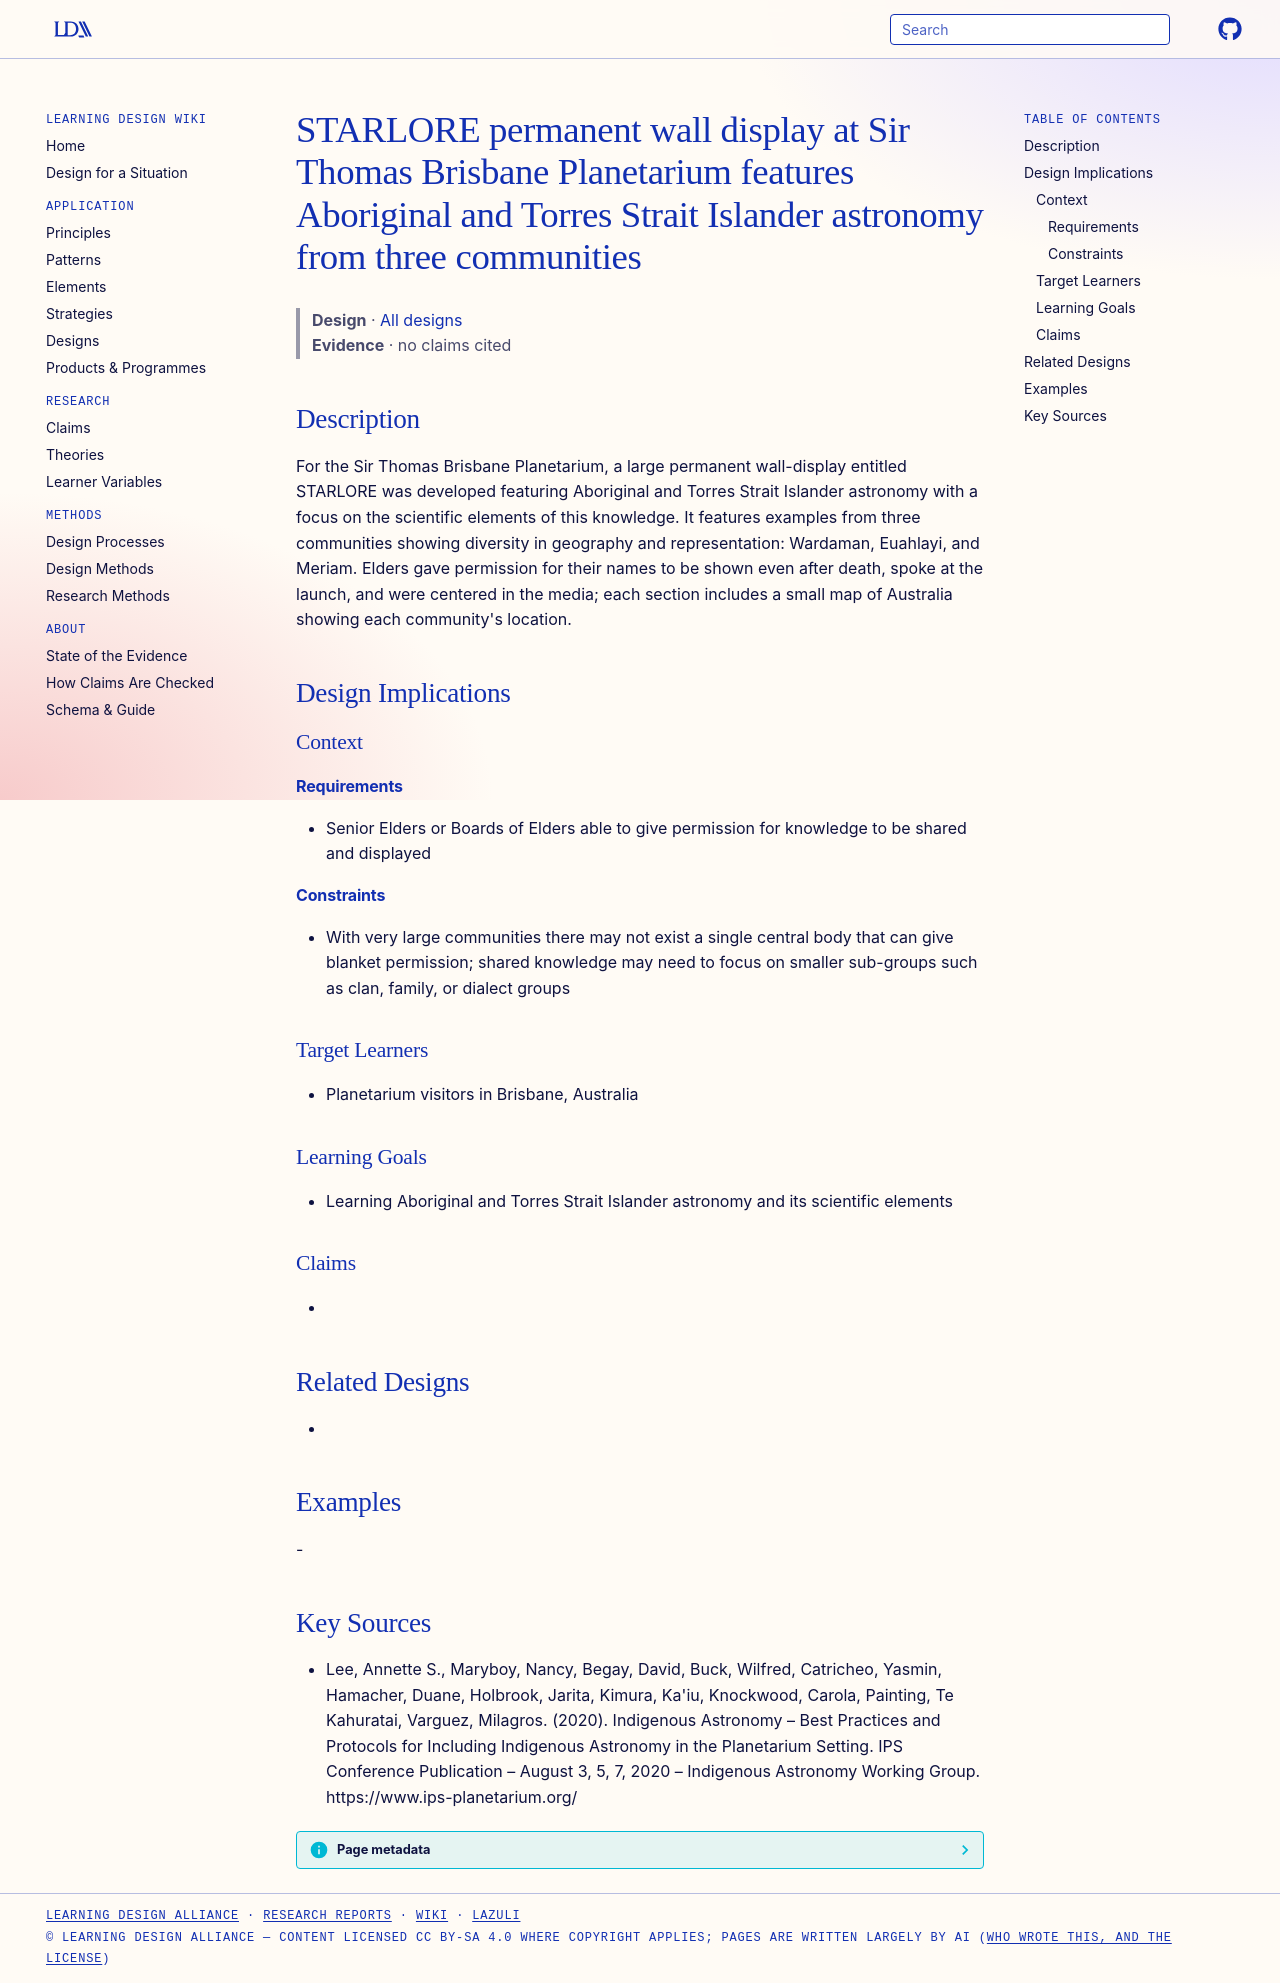

repository: Learning-Design-Alliance/learning-wiki · page: designs/starlore-brisbane-planetarium-display/index.html · generator: mkdocs

---
type: design
id: starlore-brisbane-planetarium-display
title: STARLORE permanent wall display at Sir Thomas Brisbane Planetarium features Aboriginal and Torres Strait Islander astronomy from three communities
description: For the Sir Thomas Brisbane Planetarium, a large permanent wall-display entitled STARLORE was developed featuring Aboriginal and Torres Strait Islander astronomy with a focus on the scientific elements of this knowledge.
status: review
generated:
  by: "process:settle-candidates"
  at: 2026-11-19
sources:
  - id: lee-2020
    resource: "https://www.ips-planetarium.org/"
    title: "Lee, Annette S., Maryboy, Nancy, Begay, David, Buck, Wilfred, Catricheo, Yasmin, Hamacher, Duane, Holbrook, Jarita, Kimura, Ka'iu, Knockwood, Carola, Painting, Te Kahuratai, Varguez, Milagros. (2020). Indigenous Astronomy – Best Practices and Protocols for Including Indigenous Astronomy in the Planetarium Setting. IPS Conference Publication – August 3, 5, 7, 2020 – Indigenous Astronomy Working Group. https://www.ips-planetarium.org/"
    author: "Lee, Annette S., Maryboy, Nancy, Begay, David, Buck, Wilfred, Catricheo, Yasmin, Hamacher, Duane, Holbrook, Jarita, Kimura, Ka'iu, Knockwood, Carola, Painting, Te Kahuratai, Varguez, Milagros"
---

# STARLORE permanent wall display at Sir Thomas Brisbane Planetarium features Aboriginal and Torres Strait Islander astronomy from three communities

> **Design** · [All designs](index.md)
> **Evidence** · no claims cited

## Description
For the Sir Thomas Brisbane Planetarium, a large permanent wall-display entitled STARLORE was developed featuring Aboriginal and Torres Strait Islander astronomy with a focus on the scientific elements of this knowledge. It features examples from three communities showing diversity in geography and representation: Wardaman, Euahlayi, and Meriam. Elders gave permission for their names to be shown even after death, spoke at the launch, and were centered in the media; each section includes a small map of Australia showing each community's location.

## Design Implications

### Context
#### Requirements
- Senior Elders or Boards of Elders able to give permission for knowledge to be shared and displayed
#### Constraints
- With very large communities there may not exist a single central body that can give blanket permission; shared knowledge may need to focus on smaller sub-groups such as clan, family, or dialect groups

### Target Learners
- Planetarium visitors in Brisbane, Australia

### Learning Goals
- Learning Aboriginal and Torres Strait Islander astronomy and its scientific elements

### Claims
- 

## Related Designs
- 

## Examples
-

## Key Sources
- Lee, Annette S., Maryboy, Nancy, Begay, David, Buck, Wilfred, Catricheo, Yasmin, Hamacher, Duane, Holbrook, Jarita, Kimura, Ka'iu, Knockwood, Carola, Painting, Te Kahuratai, Varguez, Milagros. (2020). Indigenous Astronomy – Best Practices and Protocols for Including Indigenous Astronomy in the Planetarium Setting. IPS Conference Publication – August 3, 5, 7, 2020 – Indigenous Astronomy Working Group. https://www.ips-planetarium.org/
